The GitHub repository HITSNINJA/Mobilenet_Image_Classification contains a labelled image folder "data" with 4 categories: glioma tumor, meningioma tumor, no tumor, pituitary tumor. Examples follow, each with its label.

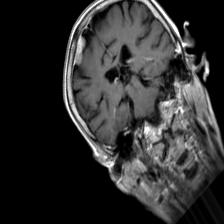
Label: meningioma tumor

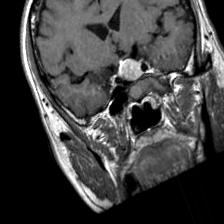
Label: pituitary tumor

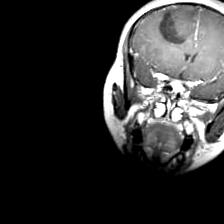
Label: glioma tumor

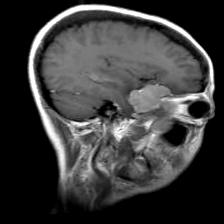
Label: meningioma tumor

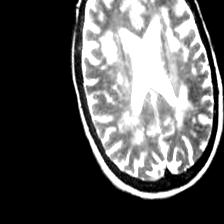
Label: no tumor

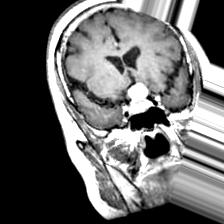
Label: pituitary tumor
